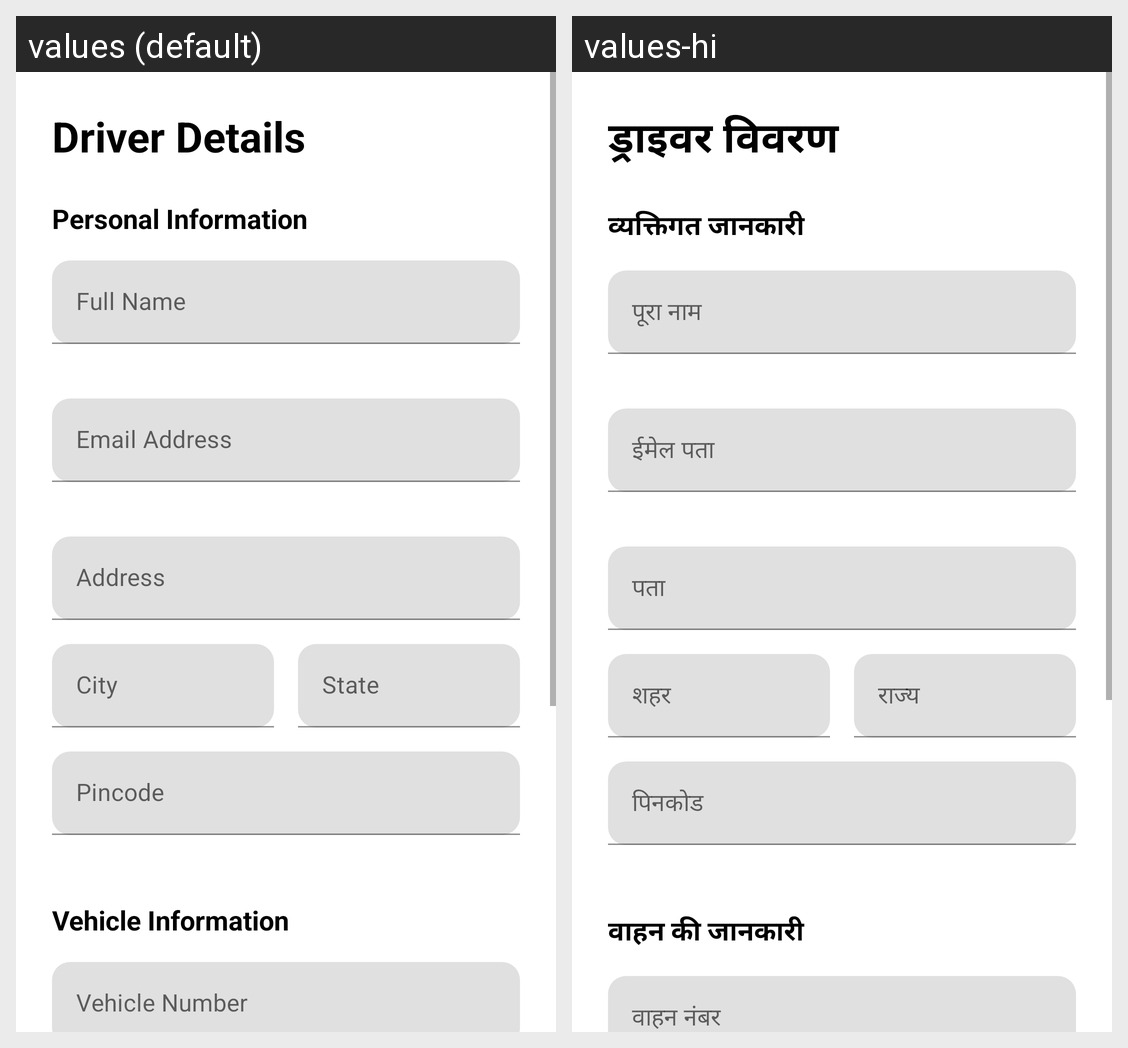

For this localized Android screen grid, give each drawn string resource with its value in every locale shown.
Android screen res/layout/fragment_driver_details.xml rendered under 2 locales, left to right: values (default), values-hi. Device: Nexus 5 (rendered at 1080×1920; each locale shown at half size, 540×960, under a caption strip naming it); theme Theme.Logisticsdriverapp.
Strings drawn on this screen, with the default value and each locale's value (text and hints the layout hard-codes, and strings that could not be matched under every locale, appear in the picture but are not listed):

driver_details_title
  values: Driver Details
  values-hi: ड्राइवर विवरण

personal_info
  values: Personal Information
  values-hi: व्यक्तिगत जानकारी

name_hint
  values: Full Name
  values-hi: पूरा नाम

email_hint
  values: Email Address
  values-hi: ईमेल पता

address_hint
  values: Address
  values-hi: पता

city_hint
  values: City
  values-hi: शहर

state_hint
  values: State
  values-hi: राज्य

pincode_hint
  values: Pincode
  values-hi: पिनकोड

vehicle_info
  values: Vehicle Information
  values-hi: वाहन की जानकारी

vehicle_number_hint
  values: Vehicle Number
  values-hi: वाहन नंबर
